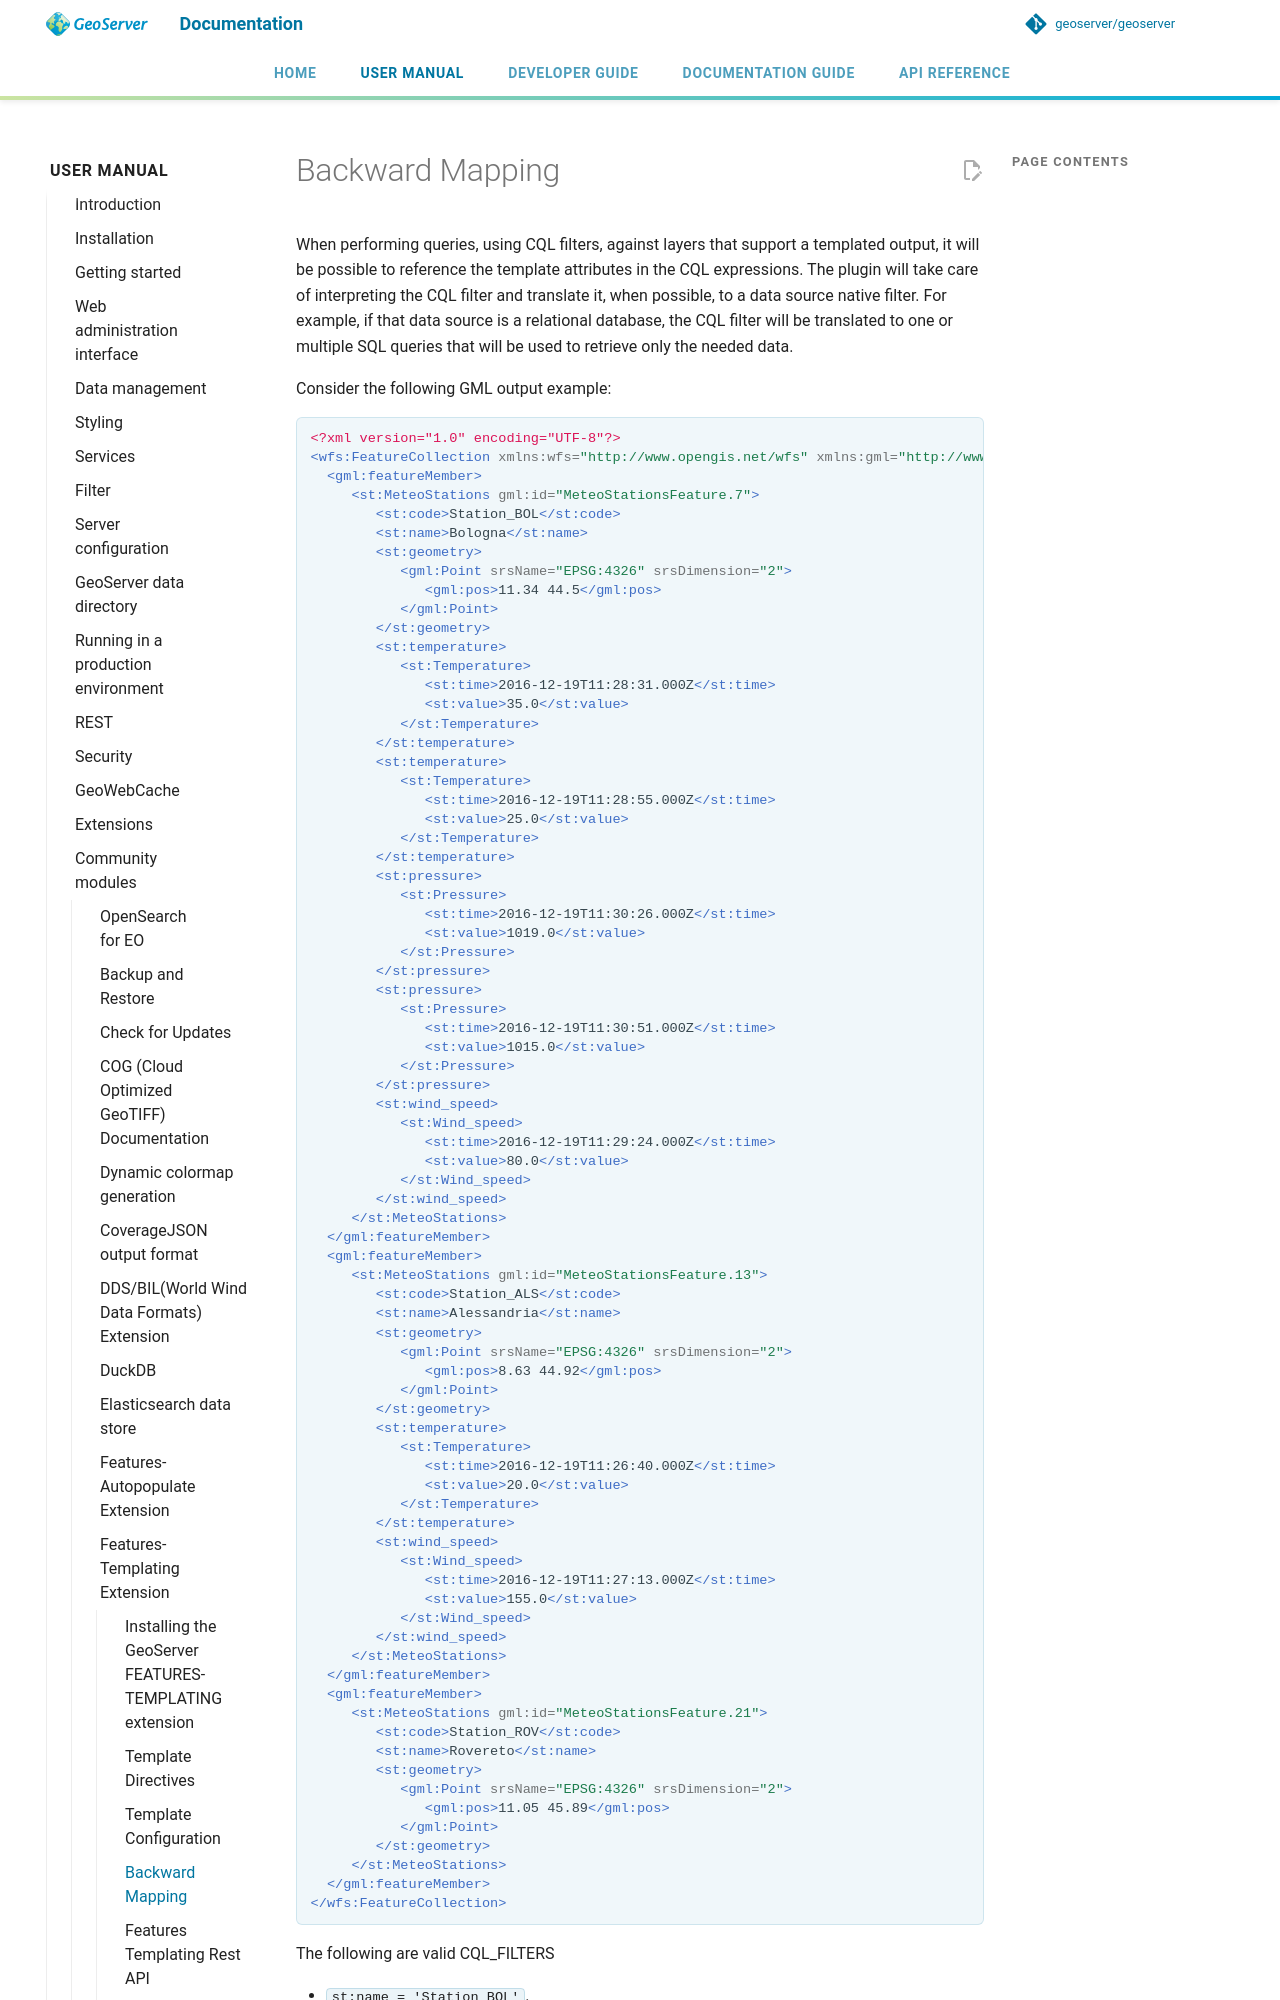

repository: petersmythe/geoserver · page: latest/en/user/community/features-templating/querying/index.html · generator: mkdocs

# Backward Mapping

When performing queries, using CQL filters, against layers that support a templated output, it will be possible to reference the template attributes in the CQL expressions. The plugin will take care of interpreting the CQL filter and translate it, when possible, to a data source native filter. For example, if that data source is a relational database, the CQL filter will be translated to one or multiple SQL queries that will be used to retrieve only the needed data.

Consider the following GML output example:

```xml
<?xml version="1.0" encoding="UTF-8"?>
<wfs:FeatureCollection xmlns:wfs="http://www.opengis.net/wfs" xmlns:gml="http://www.opengis.net/gml" xmlns:st="http://www.stations.org/1.0" xmlns:xlink="http://www.w3.org/1999/xlink" xmlns:xs="http://www.w3.org/2001/XMLSchema" xmlns:xsi="http://www.w3.org/2001/XMLSchema-instance" numberOfFeature="0" timeStamp="2021-07-16T08:38:50.735Z">
  <gml:featureMember>
     <st:MeteoStations gml:id="MeteoStationsFeature.7">
        <st:code>Station_BOL</st:code>
        <st:name>Bologna</st:name>
        <st:geometry>
           <gml:Point srsName="EPSG:4326" srsDimension="2">
              <gml:pos>11.34 44.5</gml:pos>
           </gml:Point>
        </st:geometry>
        <st:temperature>
           <st:Temperature>
              <st:time>2016-12-19T11:28:31.000Z</st:time>
              <st:value>35.0</st:value>
           </st:Temperature>
        </st:temperature>
        <st:temperature>
           <st:Temperature>
              <st:time>2016-12-19T11:28:55.000Z</st:time>
              <st:value>25.0</st:value>
           </st:Temperature>
        </st:temperature>
        <st:pressure>
           <st:Pressure>
              <st:time>2016-12-19T11:30:26.000Z</st:time>
              <st:value>1019.0</st:value>
           </st:Pressure>
        </st:pressure>
        <st:pressure>
           <st:Pressure>
              <st:time>2016-12-19T11:30:51.000Z</st:time>
              <st:value>1015.0</st:value>
           </st:Pressure>
        </st:pressure>
        <st:wind_speed>
           <st:Wind_speed>
              <st:time>2016-12-19T11:29:24.000Z</st:time>
              <st:value>80.0</st:value>
           </st:Wind_speed>
        </st:wind_speed>
     </st:MeteoStations>
  </gml:featureMember>
  <gml:featureMember>
     <st:MeteoStations gml:id="MeteoStationsFeature.13">
        <st:code>Station_ALS</st:code>
        <st:name>Alessandria</st:name>
        <st:geometry>
           <gml:Point srsName="EPSG:4326" srsDimension="2">
              <gml:pos>8.63 44.92</gml:pos>
           </gml:Point>
        </st:geometry>
        <st:temperature>
           <st:Temperature>
              <st:time>2016-12-19T11:26:40.000Z</st:time>
              <st:value>20.0</st:value>
           </st:Temperature>
        </st:temperature>
        <st:wind_speed>
           <st:Wind_speed>
              <st:time>2016-12-19T11:27:13.000Z</st:time>
              <st:value>155.0</st:value>
           </st:Wind_speed>
        </st:wind_speed>
     </st:MeteoStations>
  </gml:featureMember>
  <gml:featureMember>
     <st:MeteoStations gml:id="MeteoStationsFeature.21">
        <st:code>Station_ROV</st:code>
        <st:name>Rovereto</st:name>
        <st:geometry>
           <gml:Point srsName="EPSG:4326" srsDimension="2">
              <gml:pos>11.05 45.89</gml:pos>
           </gml:Point>
        </st:geometry>
     </st:MeteoStations>
  </gml:featureMember>
</wfs:FeatureCollection>
```

The following are valid CQL_FILTERS

- `st:name = 'Station_BOL'`.
- `st:temperature.st:Temperature.st:value < 25`.

Given this underlying GML template:
